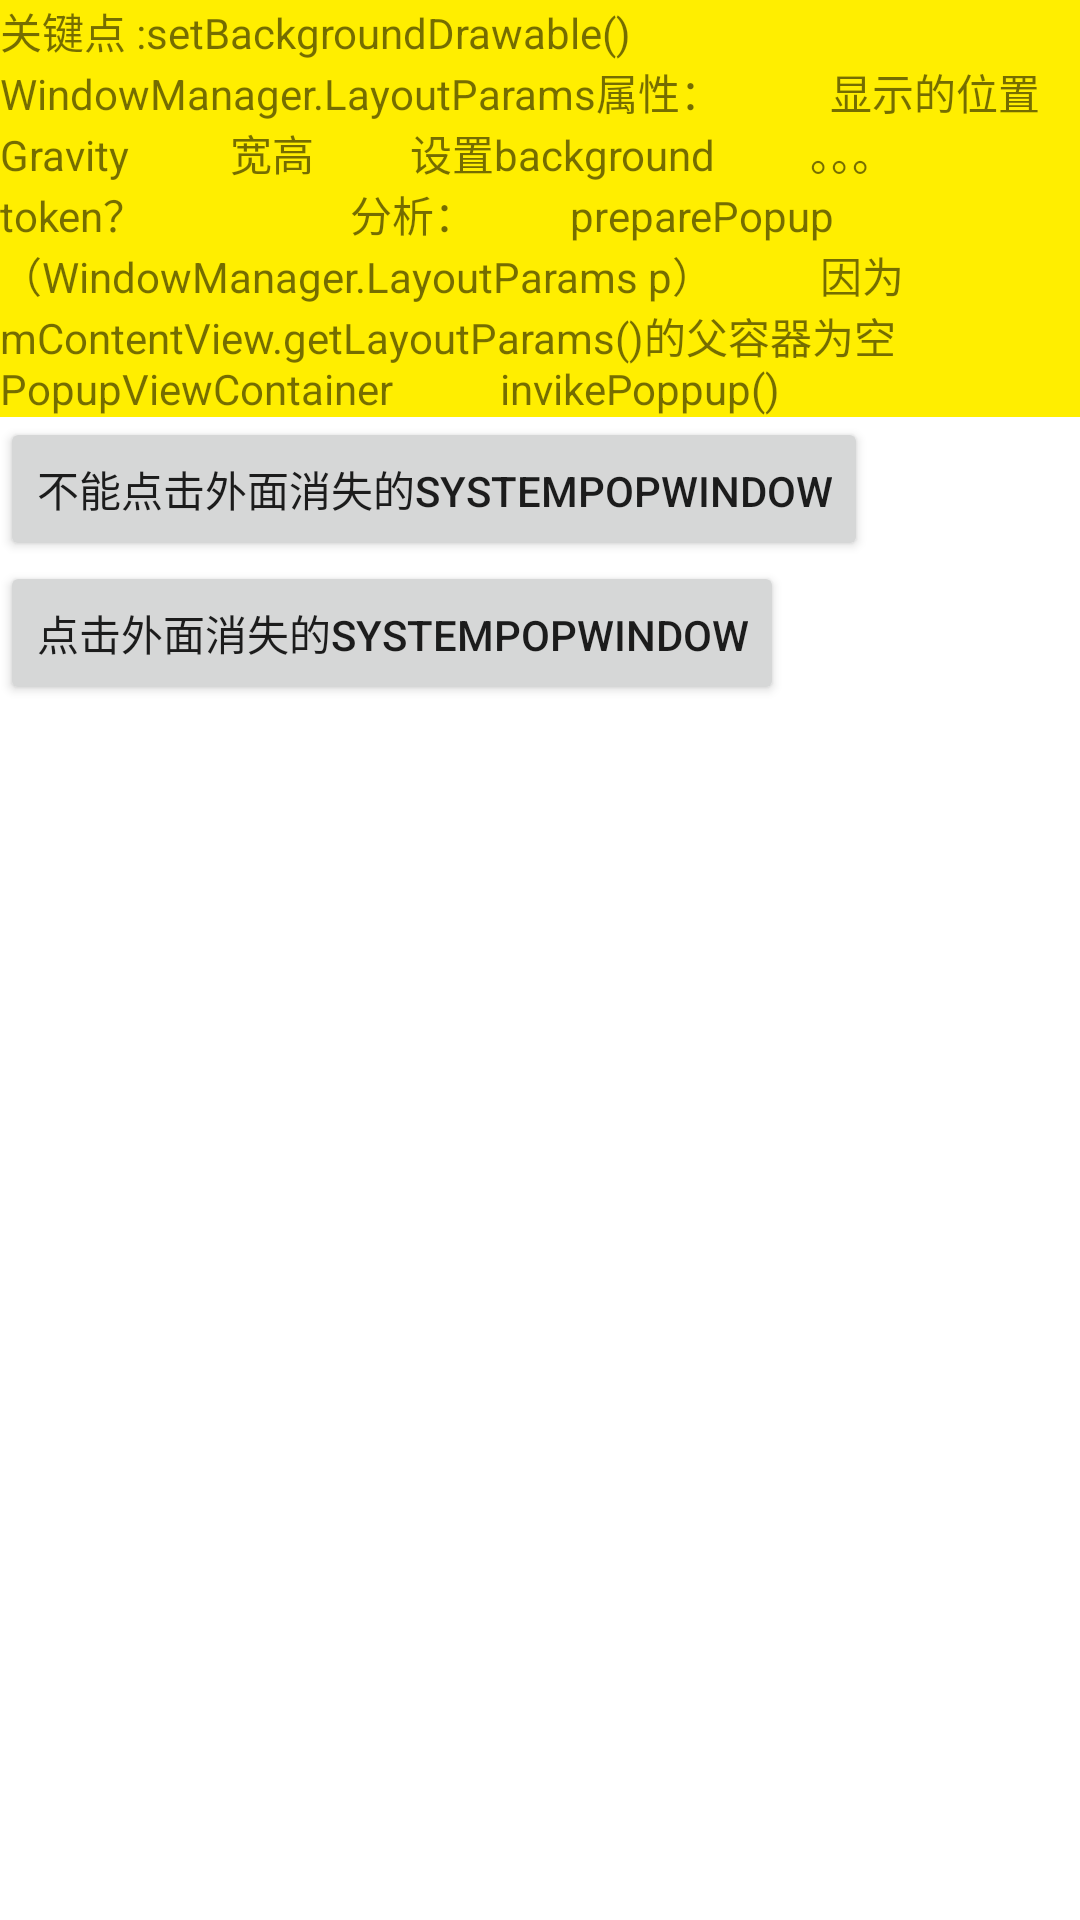

Android layout source for this screen:
<!-- AndroidManifest.xml: fallback theme Theme.MaterialComponents.DayNight.NoActionBar -->
<!-- res/layout/activity_system_pop_window.xml -->
<LinearLayout xmlns:android="http://schemas.android.com/apk/res/android"
    xmlns:tools="http://schemas.android.com/tools"
    android:layout_width="match_parent"
    android:orientation="vertical"
    android:layout_height="match_parent"
    tools:context="${packageName}.${activityClass}" >
    <TextView
        android:layout_width="wrap_content"
        android:layout_height="wrap_content"
        android:background="#fe0"
        android:text="关键点 :setBackgroundDrawable()
        WindowManager.LayoutParams属性：
       	 显示的位置 Gravity
       	 宽高
       	 设置background
       	 。。。
       	 token？
       	 
       	 分析：
       	 preparePopup（WindowManager.LayoutParams p）
       	 	因为mContentView.getLayoutParams()的父容器为空
       	 	PopupViewContainer
       	 	invikePoppup()
       	 	
       	 
        
        " />
    <Button
        android:layout_width="wrap_content"
        android:layout_height="wrap_content"
        android:onClick="pop"
        android:text="不能点击外面消失的SystemPopWindow" />
        <Button
        android:layout_width="wrap_content"
        android:layout_height="wrap_content"
        android:onClick="popdismiss"
        android:text="点击外面消失的SystemPopWindow" />

</LinearLayout>
<!-- resources referenced by this layout -->
<resources>

</resources>
